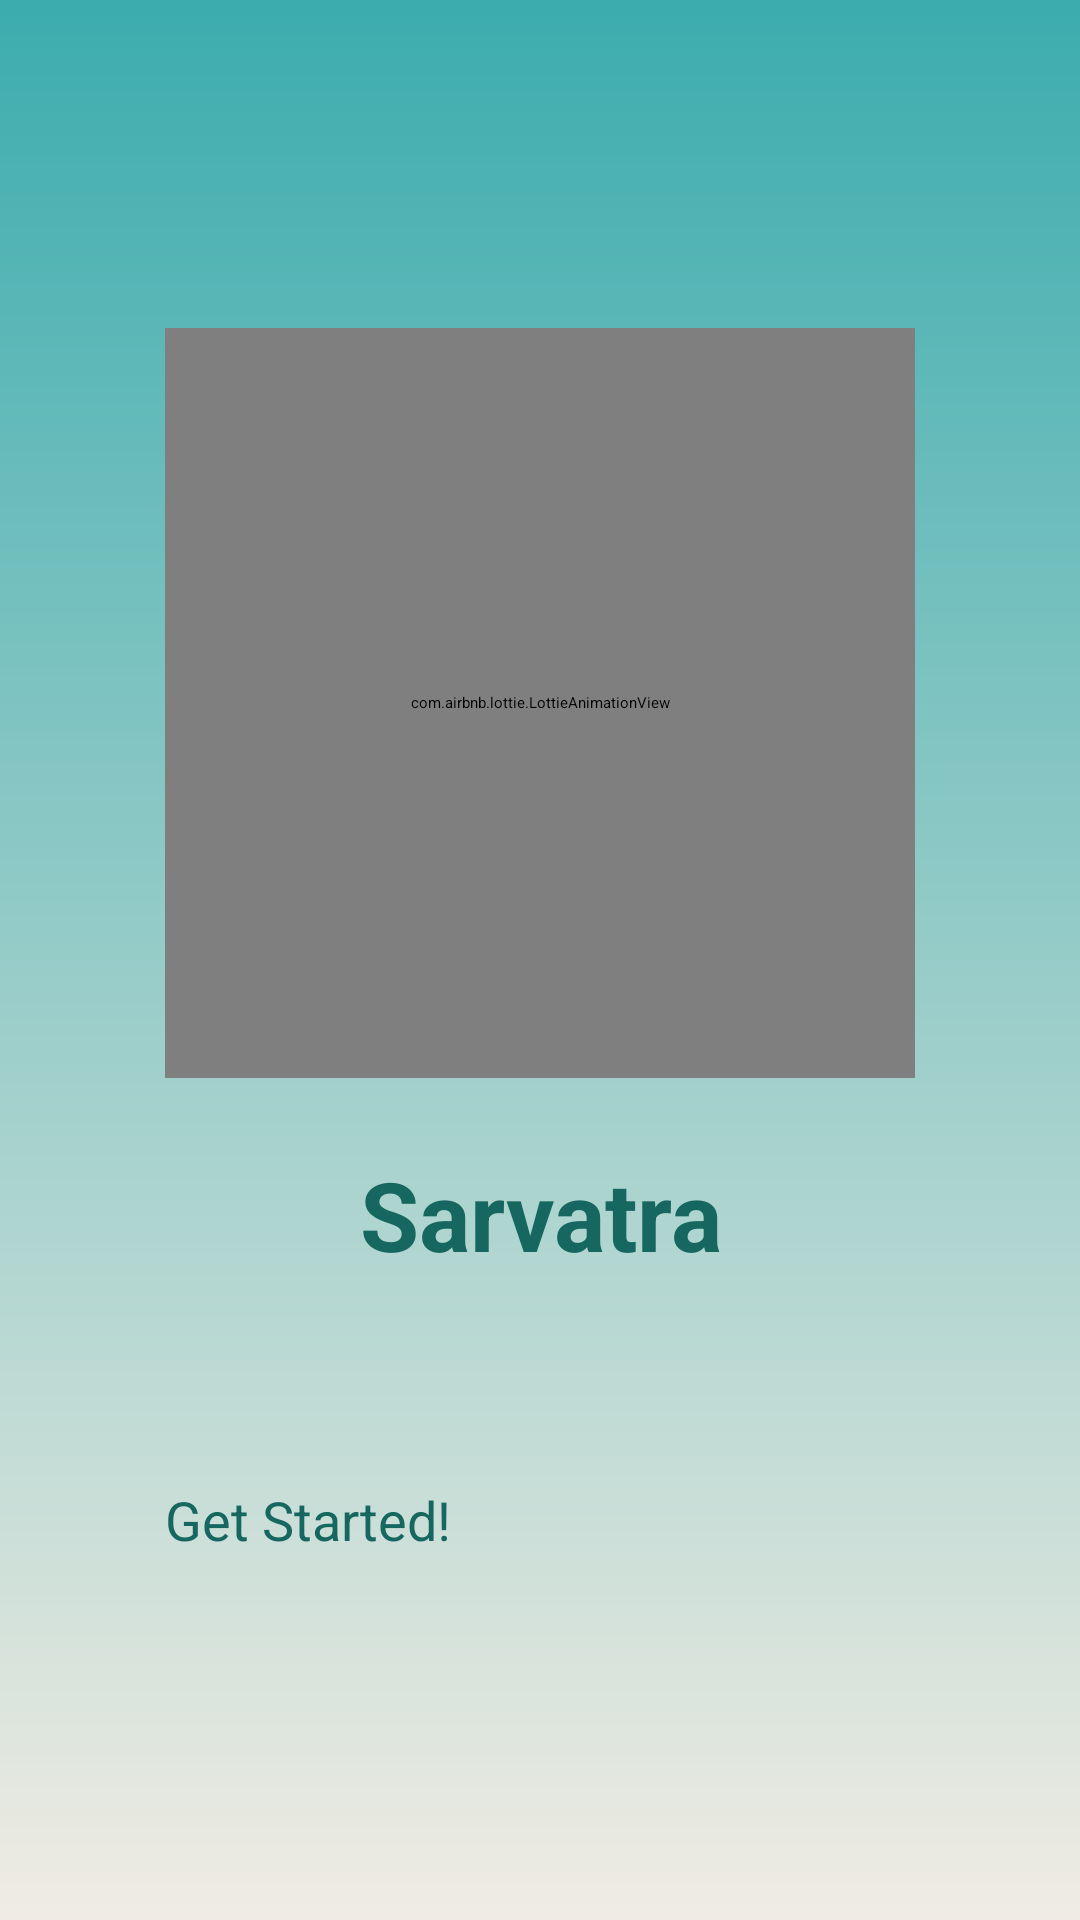

Reconstruct the res/layout file that produces this screen, plus the resources it refers to.
<!-- AndroidManifest.xml: application theme Theme.Sarvatra -->
<!-- res/layout/activity_main.xml -->
<?xml version="1.0" encoding="utf-8"?>
<LinearLayout
    xmlns:android="http://schemas.android.com/apk/res/android"
    xmlns:app="http://schemas.android.com/apk/res-auto"
    android:layout_width="match_parent"
    android:layout_height="match_parent"
    android:background="@drawable/gradient_background"
    android:orientation="vertical"
    android:gravity="center"
    android:padding="24dp">

    
    <com.airbnb.lottie.LottieAnimationView
        android:id="@+id/lottieAnimationView"
        android:layout_width="250dp"
        android:layout_height="250dp"
        app:lottie_autoPlay="true"
        app:lottie_loop="true"
        app:lottie_rawRes="@raw/onboarding"
        android:layout_marginBottom="24dp" />

    
    <TextView
        android:layout_width="wrap_content"
        android:layout_height="wrap_content"
        android:text="Sarvatra"
        android:textColor="#156760"
        android:textAlignment="center"
        android:textStyle="bold"
        android:textSize="32sp"
        android:layout_marginBottom="32dp" />

    
    <Button
        android:id="@+id/btnGetStarted"
        android:layout_width="250dp"
        android:layout_height="wrap_content"
        android:paddingVertical="12dp"
        android:text="Get Started!"
        android:elevation="6dp"
        android:textSize="18sp"
        android:layout_marginTop="24dp"
        android:textColor="#156760"
        android:backgroundTint="#9DCDA2" />

</LinearLayout>
<!-- resources referenced by this layout -->
<resources>
  <!-- drawable gradient_background (drawable) -->
  <?xml version="1.0" encoding="utf-8"?>
  <layer-list xmlns:android="http://schemas.android.com/apk/res/android">
      <item>
          <shape android:shape="rectangle">
              <gradient
                  android:startColor="#3CACAE"
  
                  android:endColor="#F0ECE3"
                  android:angle="60" />
          </shape>
      </item>
  </layer-list>
  <style name="Theme.Sarvatra" parent="Base.Theme.Sarvatra" />
  <style name="Base.Theme.Sarvatra" parent="Theme.Material3.DayNight.NoActionBar">
          
          
      </style>
</resources>
